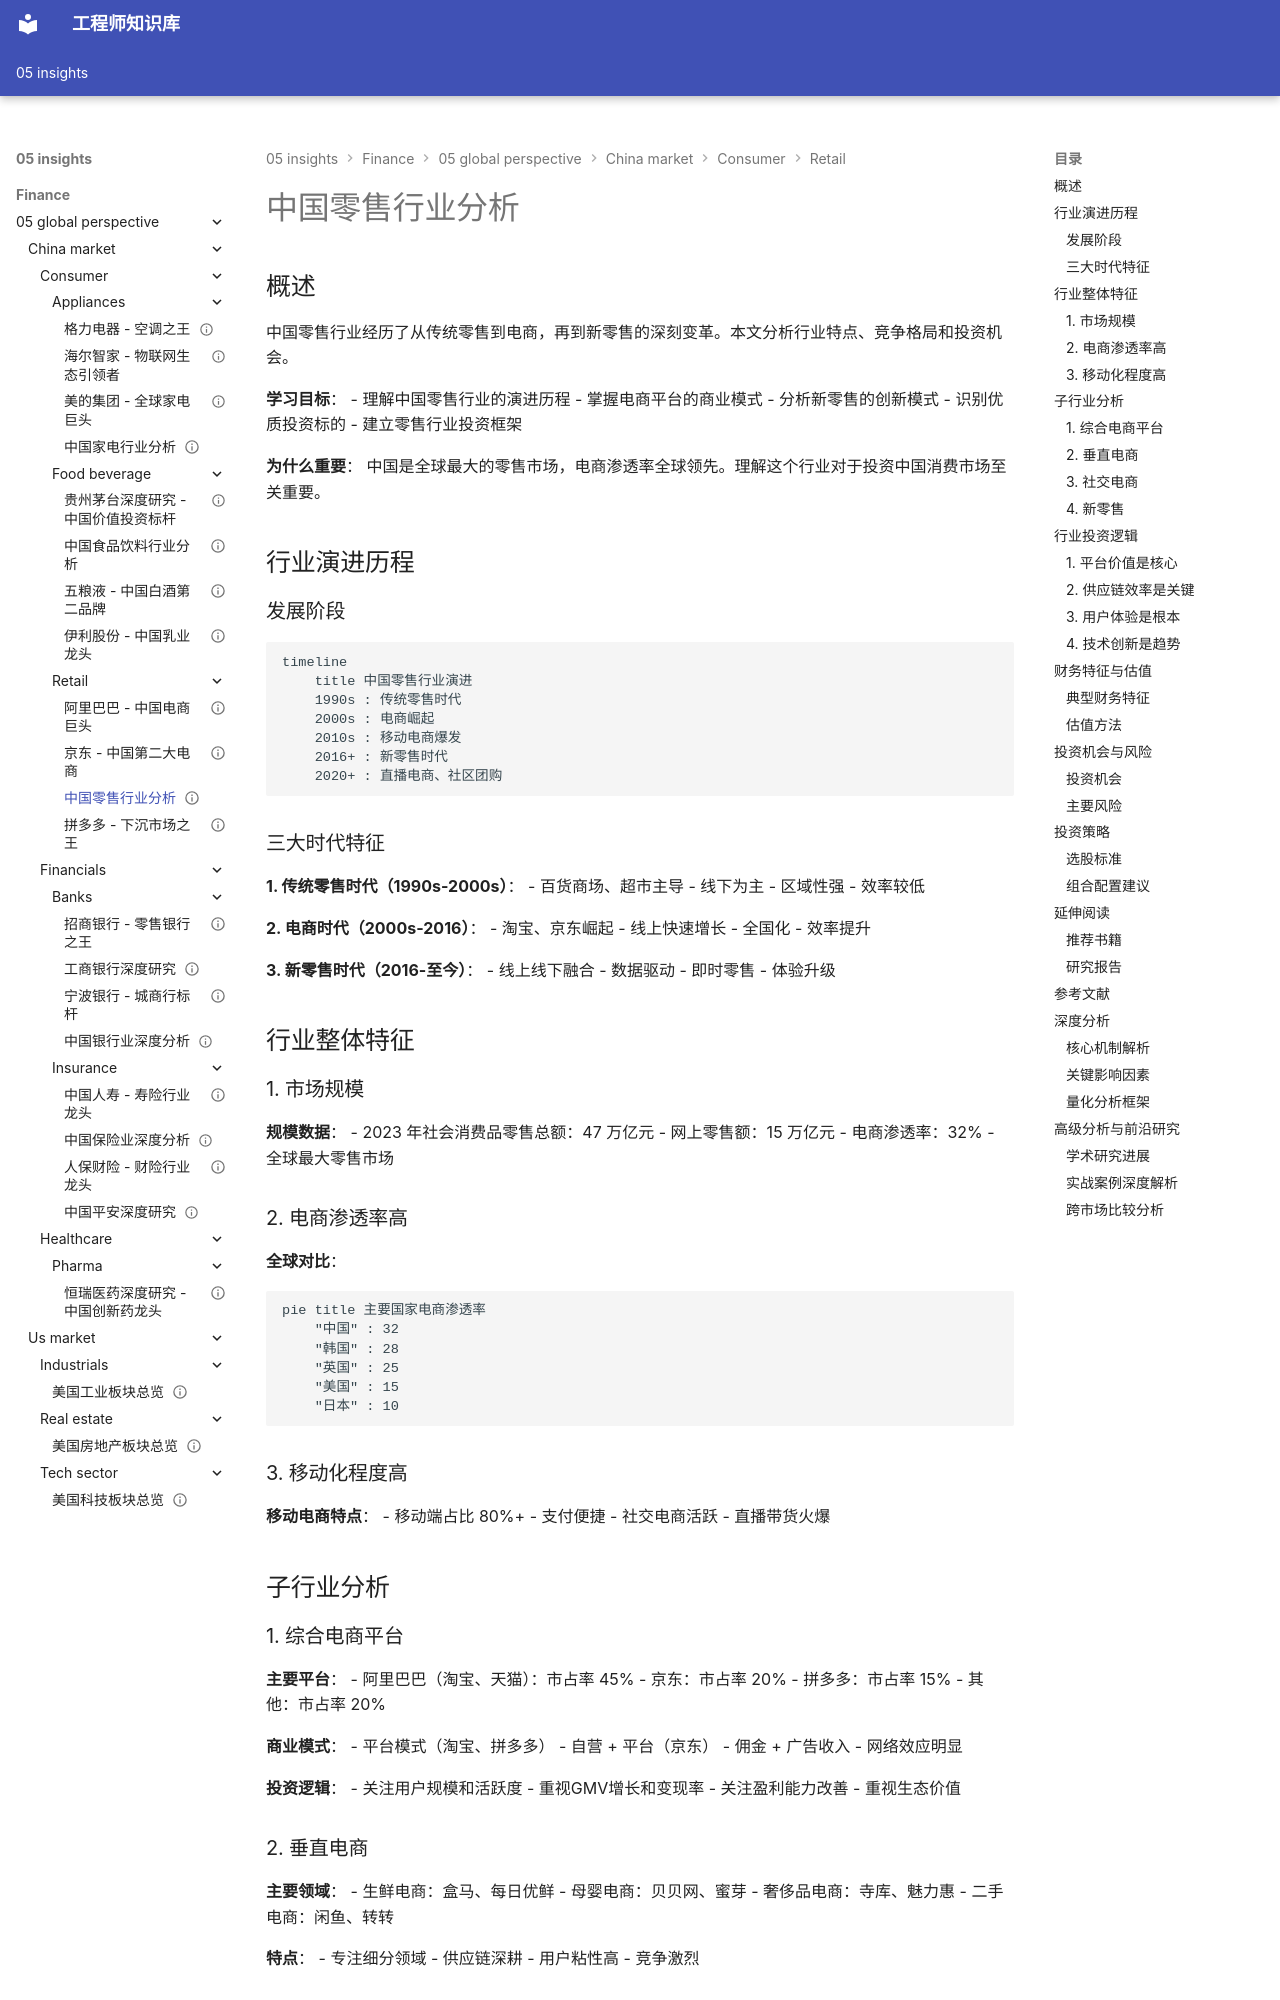

repository: Vuiora/knowledge-os · page: 05-insights/finance/05-global-perspective/china-market/consumer/retail/overview/index.html · generator: mkdocs

---
title: 中国零售行业分析
description: 深入分析中国零售行业的变革、电商崛起、新零售模式和投资机会
slug: china-retail-overview
domain: 金融洞察
module: 全球投资视角
content_type: article
skill_level: intermediate
tags:
- 中国市场
- 平台经济
- 电商
- 零售
prerequisites:
- 消费板块基础
- 行业分析框架
- 平台经济理论
related_contents:
- 阿里巴巴分析
- 京东分析
- 拼多多分析
estimated_time: 55
difficulty_score: 3
author: 金融知识体系
created_at: '2024-01-01'
updated_at: '2024-01-01'
version: '1.0'
language: zh-CN
status: published
is_featured: false
---

# 中国零售行业分析

## 概述

中国零售行业经历了从传统零售到电商，再到新零售的深刻变革。本文分析行业特点、竞争格局和投资机会。

**学习目标**：
- 理解中国零售行业的演进历程
- 掌握电商平台的商业模式
- 分析新零售的创新模式
- 识别优质投资标的
- 建立零售行业投资框架

**为什么重要**：
中国是全球最大的零售市场，电商渗透率全球领先。理解这个行业对于投资中国消费市场至关重要。

## 行业演进历程

### 发展阶段

```mermaid
timeline
    title 中国零售行业演进
    1990s : 传统零售时代
    2000s : 电商崛起
    2010s : 移动电商爆发
    2016+ : 新零售时代
    2020+ : 直播电商、社区团购
```

### 三大时代特征

**1. 传统零售时代（1990s-2000s）**：
- 百货商场、超市主导
- 线下为主
- 区域性强
- 效率较低

**2. 电商时代（2000s-2016）**：
- 淘宝、京东崛起
- 线上快速增长
- 全国化
- 效率提升

**3. 新零售时代（2016-至今）**：
- 线上线下融合
- 数据驱动
- 即时零售
- 体验升级

## 行业整体特征

### 1. 市场规模

**规模数据**：
- 2023 年社会消费品零售总额：47 万亿元
- 网上零售额：15 万亿元
- 电商渗透率：32%
- 全球最大零售市场

### 2. 电商渗透率高

**全球对比**：
```mermaid
pie title 主要国家电商渗透率
    "中国" : 32
    "韩国" : 28
    "英国" : 25
    "美国" : 15
    "日本" : 10
```

### 3. 移动化程度高

**移动电商特点**：
- 移动端占比 80%+
- 支付便捷
- 社交电商活跃
- 直播带货火爆

## 子行业分析
